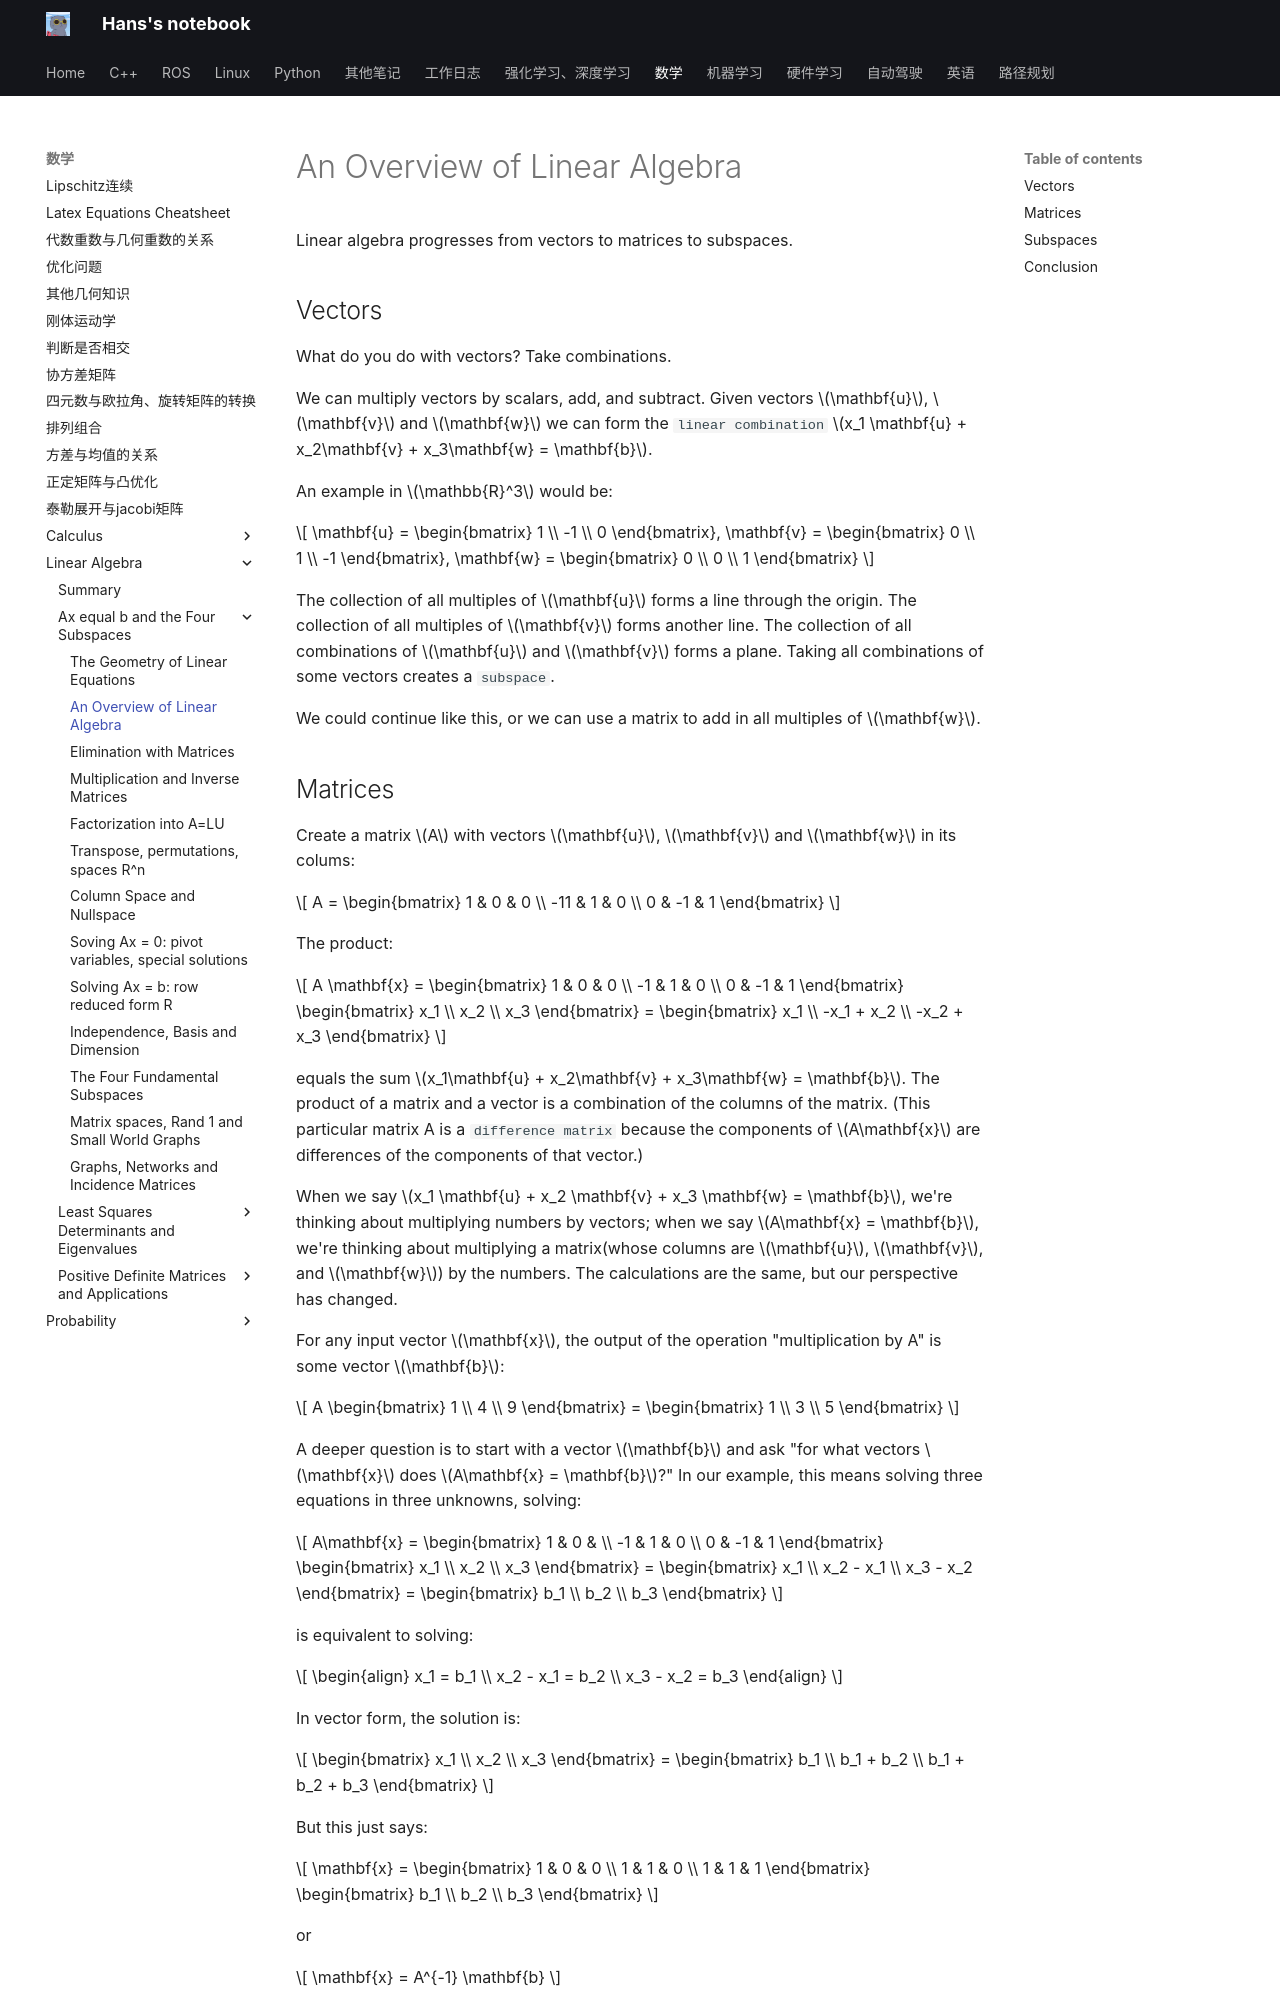

repository: hs867785578/my_note · page: 数学/Linear-Algebra/Ax-equal-b-and-the-Four-Subspaces/02_overview/index.html · generator: mkdocs

# An Overview of Linear Algebra

Linear algebra progresses from vectors to matrices to subspaces.

## Vectors

What do you do with vectors? Take combinations.

We can multiply vectors by scalars, add, and subtract. Given vectors $\mathbf{u}$, $\mathbf{v}$ and $\mathbf{w}$ we can form the `linear combination` $x_1 \mathbf{u} + x_2\mathbf{v} + x_3\mathbf{w} = \mathbf{b}$.

An example in $\mathbb{R}^3$ would be:

$$
\mathbf{u} = \begin{bmatrix} 1 \\ -1 \\ 0 \end{bmatrix}, \mathbf{v} = \begin{bmatrix} 0 \\ 1 \\ -1 \end{bmatrix}, \mathbf{w} = \begin{bmatrix} 0 \\ 0 \\ 1 \end{bmatrix}
$$

The collection of all multiples of $\mathbf{u}$ forms a line through the origin. The collection of all multiples of $\mathbf{v}$ forms another line. The collection of all combinations of $\mathbf{u}$ and $\mathbf{v}$ forms a plane. Taking all combinations of some vectors creates a `subspace`.

We could continue like this, or we can use a matrix to add in all multiples of $\mathbf{w}$.
